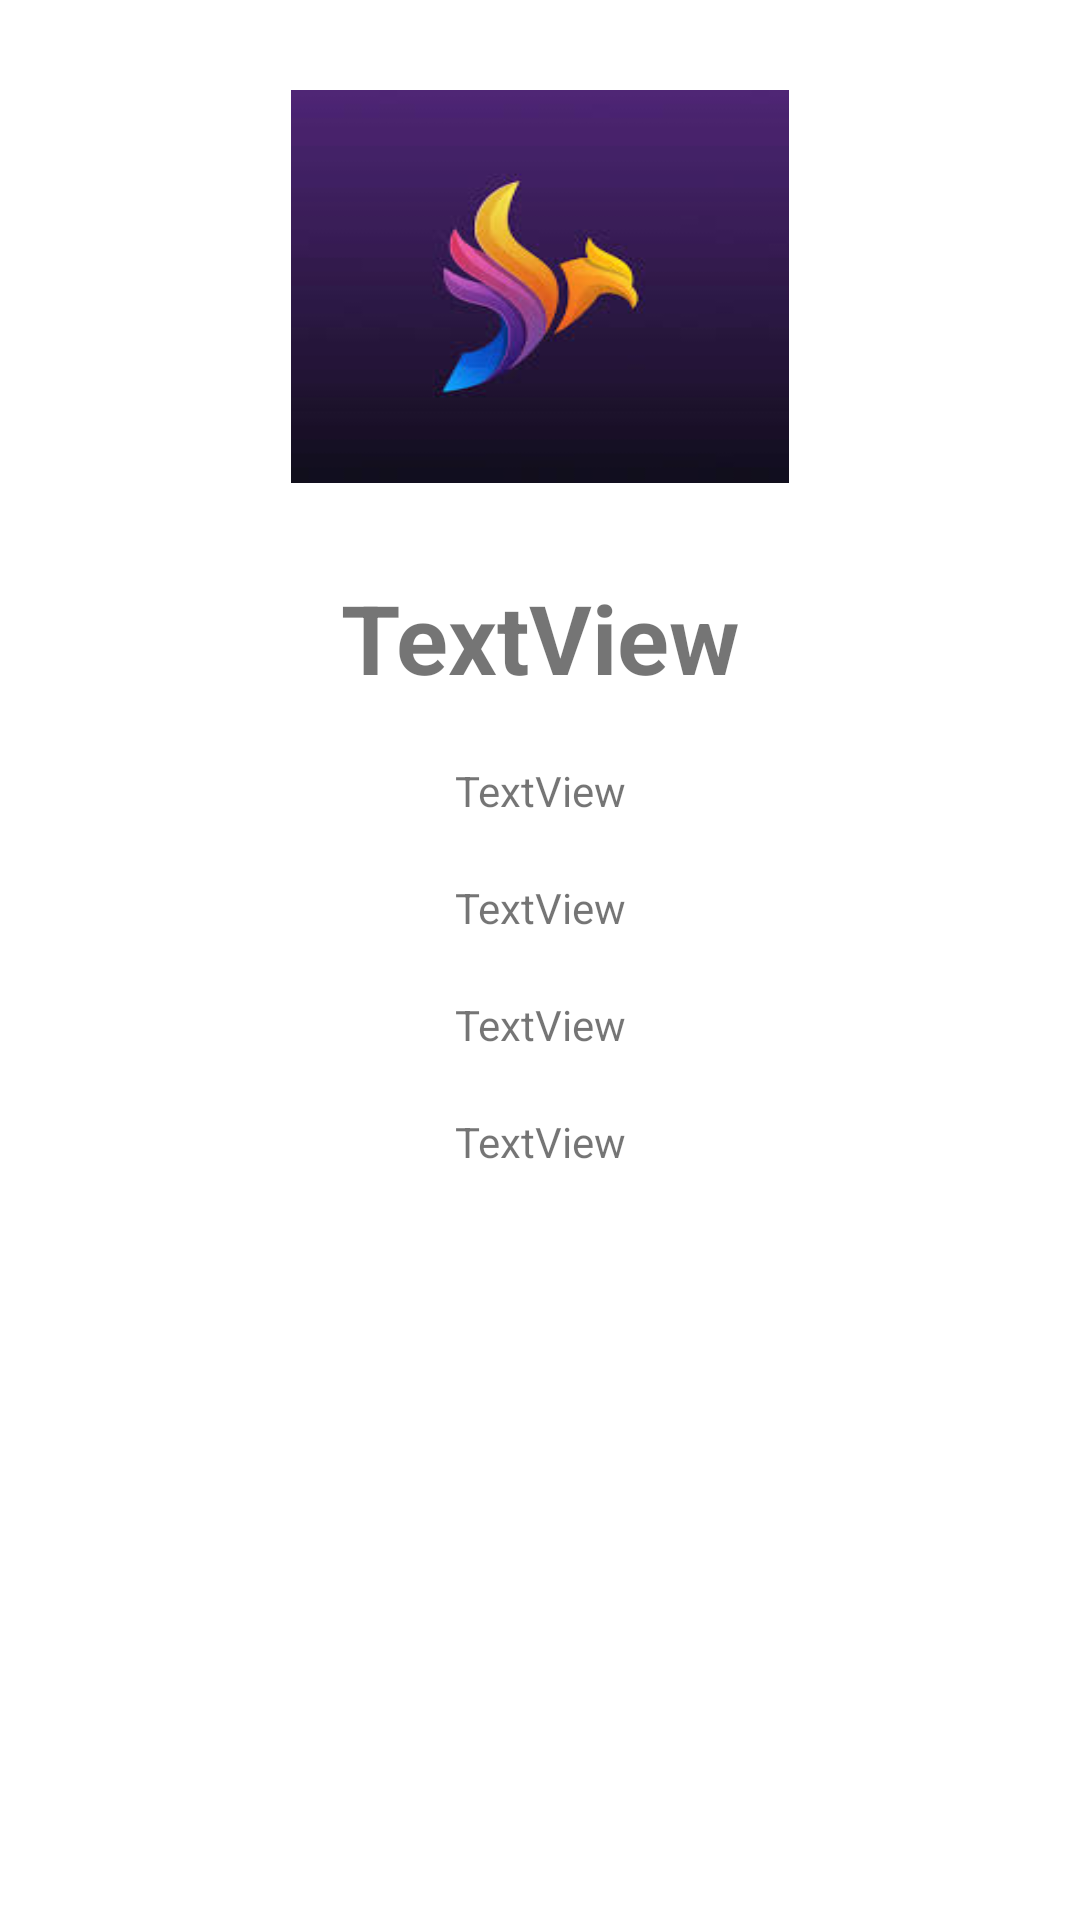

This screen was rendered from an Android layout file. Write that file and the resources it references.
<!-- AndroidManifest.xml: application theme Theme.EstudiantesAle -->
<!-- res/layout/activity_detail.xml -->
<?xml version="1.0" encoding="utf-8"?>
<ScrollView
    xmlns:android="http://schemas.android.com/apk/res/android"
    xmlns:app="http://schemas.android.com/apk/res-auto"
    xmlns:tools="http://schemas.android.com/tools"
    android:layout_width="match_parent"
    android:layout_height="match_parent"
    android:fillViewport="true">

    <androidx.constraintlayout.widget.ConstraintLayout
        android:layout_width="match_parent"
        android:layout_height="wrap_content"
        tools:context=".DetailActivity">

        <ImageView
            android:id="@+id/imgImage"
            android:layout_width="166dp"
            android:layout_height="131dp"
            android:layout_marginTop="30dp"
            app:layout_constraintEnd_toEndOf="parent"
            app:layout_constraintStart_toStartOf="parent"
            app:layout_constraintTop_toTopOf="parent"
            android:background="@drawable/fenix" />

        <TextView
            android:id="@+id/txvFullName"
            android:layout_width="wrap_content"
            android:layout_height="wrap_content"
            android:layout_marginTop="30dp"
            android:textStyle="bold"
            android:textSize="32dp"
            android:text="TextView"
            app:layout_constraintEnd_toEndOf="parent"
            app:layout_constraintStart_toStartOf="parent"
            app:layout_constraintTop_toBottomOf="@+id/imgImage" />

        <TextView
            android:id="@+id/txvGender"
            android:layout_width="wrap_content"
            android:layout_height="wrap_content"
            android:layout_marginTop="20dp"
            android:text="TextView"
            app:layout_constraintEnd_toEndOf="parent"
            app:layout_constraintStart_toStartOf="parent"
            app:layout_constraintTop_toBottomOf="@+id/txvFullName" />

        <TextView
            android:id="@+id/txvDegree"
            android:layout_width="wrap_content"
            android:layout_height="wrap_content"
            android:layout_marginTop="20dp"
            android:text="TextView"
            app:layout_constraintEnd_toEndOf="parent"
            app:layout_constraintStart_toStartOf="parent"
            app:layout_constraintTop_toBottomOf="@+id/txvGender" />

        <TextView
            android:id="@+id/txvHobbies"
            android:layout_width="wrap_content"
            android:layout_height="wrap_content"
            android:layout_marginTop="20dp"
            android:text="TextView"
            app:layout_constraintEnd_toEndOf="parent"
            app:layout_constraintStart_toStartOf="parent"
            app:layout_constraintTop_toBottomOf="@+id/txvDegree" />

        <TextView
            android:id="@+id/txvFinancialAssistence"
            android:layout_width="wrap_content"
            android:layout_height="wrap_content"
            android:layout_marginTop="20dp"
            android:text="TextView"
            app:layout_constraintEnd_toEndOf="parent"
            app:layout_constraintStart_toStartOf="parent"
            app:layout_constraintTop_toBottomOf="@+id/txvHobbies" />

    </androidx.constraintlayout.widget.ConstraintLayout>

</ScrollView>
<!-- resources referenced by this layout -->
<resources>
  <!-- drawable fenix: jpg bitmap (drawable-v24, 4265 bytes) -->
  <style name="Theme.EstudiantesAle" parent="Theme.MaterialComponents.DayNight.DarkActionBar">
          
          <item name="colorPrimary">@color/purple_500</item>
          <item name="colorPrimaryVariant">@color/purple_700</item>
          <item name="colorOnPrimary">@color/white</item>
          
          <item name="colorSecondary">@color/teal_200</item>
          <item name="colorSecondaryVariant">@color/teal_700</item>
          <item name="colorOnSecondary">@color/black</item>
          
          <item name="android:statusBarColor" tools:targetApi="l">?attr/colorPrimaryVariant</item>
          
      </style>
  <color name="purple_500">#FF6200EE</color>
  <color name="purple_700">#FF3700B3</color>
  <color name="white">#FFFFFFFF</color>
  <color name="teal_200">#FF03DAC5</color>
  <color name="teal_700">#FF018786</color>
  <color name="black">#FF000000</color>
</resources>
